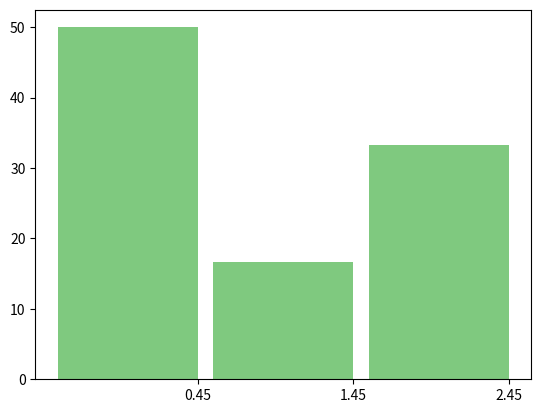

The script that saved this image: (Note: this script raises an exception after producing the figure.)
# -*- coding: utf-8 -*-
"""
Methods to create useful graphs for ploting distributions o single variables. Methods included:

 : plot_bar_chart
     Plot barplot showing the distribution of a categorical variable (for one or multiple series of data). 
 
 : plot_dataframe_profile
     Plot a grid of subplots in which each subplot shows the distribution of a variable of the data frame. For
     numerical variabels a histogram is shown. For categorical, a barplot whose bars lengths are proportional
     to the percentage of each category in the column.
"""


import pandas as pd
import matplotlib.pyplot as plt
import numpy as np
import math

from matplotlib.gridspec import GridSpec


def _is_numeric(series):
    """ Determine if the pandas.core.series.Series is numeric """
    return series.dtype == 'int' or series.dtype == 'float'
    
def _is_categorical(series):
    """ Determine if the pandas.core.series.Series is categorical """
    return str(series.dtype) == 'object' or str(series.dtype) == 'category'
    
def _get_percentage_of_categorical(series):
    """ Return a Pandas series with the percents of each category, indexed by the categries names """
    counts = series.value_counts()
    porcentagens = 100 * (counts / sum(counts))
    return porcentagens


def plot_bar_chart(data, cmap='Accent', color=None, xlabel='', ylabel='', title='', width=0.9, xticks_rotation=0, series_legends=None, ax=None):
    """
    Plot barplot showing the distribution of a categorical variable (for one or multiple series of data). 
    
    Parameters
    ----------
    
        data : list or pandas.core.series.Series
            Pandas series (with categorical data) or list of series. For multiple series, each categories are grouped together.
            
        cmap : matplotlib.colors.LinearSegmentedColormap
            Colormap to use for determing each category color. Defualt is 'Accent'.
            
        color : color to use in the graph (overrides colormap colors). Default is None, which means not to overide colormap colors.
        
        xlabel, ylabel, title : guess what...
        
        width : float
            Width of each bar. Default is 0.9
                    
        xticks_rotation : float
            Degrees to rotate x labels.            
        
        series_legends : list
            Legends to identify each series.
            
        legend : boolean
            Whether to show or not the legend box.
            
        ax : matplotlib.axes_subplots.AxesSubplot
            Axes in which to plot the graph
    
    Returns
    -------
    
        ax : matplotlib.axes_subplots.AxesSubplot
            Axes where the figure has been plotted.
    
    """

    # In the case a unique series is passed as parameters, wrap it in a list
    if not isinstance(data, list):
        data = [data]
        
    # Determine series type (pandas can represent categorical data with at least three different classes!)
    data_type = str(data[0].dtype)
  
    # If the Series is of "objects" (usually strings)
    if data_type == 'object':
        
        # Get list of different strings
        categorias = np.unique(data)
        
    # If it is a series create by pd.Series([...], dtype='category') or equivalent (e.g. pd.Series(pd.Categorical([...], [...])) )
    elif data_type == 'category':             
        
        # Get list of categories
        categorias = data[0].cat.categories # We assume here that the first series has all categories (BUG: it can be wrong!!!)
        
    else:
        raise Exception('Invalid data type %s' % data[0].dtype )
    
    # Number of different categories
    num_de_categorias = len(categorias)
    
    # Number of series
    num_de_series = len(data)
    
    # Colormap to use in the graph
    colors = plt.cm.get_cmap(cmap, num_de_series)     
    
    # Position of each category
    x_locations = np.arange(num_de_categorias) * num_de_series
    
    # Create figure
    if ax == None:
        fig, ax = plt.subplots()
    
    # Create series names, if not provided    
    if series_legends == None:    
        series_legends = ['Series %i' % i for i in range(1, num_de_series + 1)]    
    
    # For each series
    for idx, series in enumerate(data):
               
        # Compute the porcentage of each category
        porcentagens = _get_percentage_of_categorical(series)      
        porcentagens = porcentagens[categorias] # Assure that percentages will be returned in the same order as the legend
        
        # Determine color to use in this series
        new_color = color if color != None else colors(idx)      
        
        # Plot bars
        ax.bar(x_locations + idx*width, porcentagens, width, color=new_color, label=series_legends[idx])

    # Plot title and axis labels
    ax.set_ylabel(ylabel)
    ax.set_xlabel(xlabel)
    ax.set_title(title)    
            
    # If there is more than one series
    if num_de_series > 1:
        
        # Show legend
        ax.legend(loc='best')
        
        # Draw categories names
        #...        
        
    # If there is just one series
    else:
        
        # Draw categories names
        ax.set_xticks(x_locations + width/2)
        categorias = [cat.decode('utf8') for cat in categorias] # Convert categires names to utf8 (matplotlib doesn't non ascii chars)
        ax.set_xticklabels(categorias, rotation=xticks_rotation)
    
    
    # Add some small gap before the first and after the last category
    ax.set_xlim(min(x_locations) - width/9, max(x_locations) + width*num_de_series + width/9)

    # Return the axes in which the graph was plotted
    return ax

''''''''''''''''''''''''''''''''''''''''''''

def plot_dataframe_profile(data_frame, include_cols=None, exclude_cols=None, shape = None, hspace=0.4, wspace=0.2, xticks_rotation={}, colors={}, color='blue', bins=30, title=''):
    """
    Plot a grid of subplots in which each subplot shows the distribution of a variable of the data frame. For
    numerical variabels a histogram is shown. For categorical, a barplot whose bars lengths are proportional
    to the percentage of each category in the column.
    
    The subplots are drawn in the default column order in the dataframe, or in the order specified in include_cols.
    
    Parameters
    ----------
    
        data_frame : pandas.Dataframe
            The Pandas data frame whose columns will be plotted.
            
        include_cols : list
            A list with the column names that should be included in the plot. Default is None, which means all columns. If this
            parameter is used, just the columns specified are included, in the given order.
            
        remove_cols : list
            A list with the column names that should not be included in the plot. Columns listed here will be removed even if included
            inthe include_cols list.
            
        shape : tuple
            A (rows, columns) tuples indicating the shape of the grid.
            
        hspace : float
            Vertical space between subplots.
            
        wspace : float
            Horizontal space betwwn subplots.
            
        xticks_rotation : dict
            Dictionary associating column names to xtick label orientation (in degrees).

        color : str
            Default color name for all graphs.
            
        colors : dict
            Dictionary associating column names to colors (override defaults color).
            
        title : str
            General title.
            
    
    Returns
    -------
    
        gs : GridSpec
            Return the GridSpec created with the subplots.
    
    """

    # Keep just specified columns, if it is the case
    if include_cols != None:
        #data_frame = data_frame[include_cols]
        columns_kept = include_cols
    else:
        columns_kept = data_frame.columns
        
    # Remove cols specified
    if exclude_cols != None:
        columns_kept = [x for x in columns_kept if x not in exclude_cols]
            
    # Get number of columns
    num_of_columns = len(columns_kept)
    
    # Get the number of rows and cols
    if shape != None:
        rows, cols = shape  # Unpack tuple passed as parameter
    else:
        
        # Number of columns in the plot (as the square root (rounded) of the number of variables )
        cols = int(math.ceil(math.sqrt(num_of_columns)))             
        
        # Number or rows in the plot (the necessary to put all variables)
        rows = int(math.ceil(num_of_columns / float(cols)))
    
    # Create a grid with rows x cols subplots
    gs = GridSpec(rows, cols, hspace=hspace, wspace=wspace)        
    
    # For each column
    for col_idx, column_name in enumerate(columns_kept):        
        
        # Create the subplot
        ax = plt.subplot(gs[col_idx])        
        
        # Determine the rotation of xticks for this plot                
        rotation = xticks_rotation[column_name] if column_name in xticks_rotation else 0            

        # Determine the color
        new_color = colors[column_name] if column_name in colors else color
        
        # Is is categorical
        if _is_categorical(data_frame[column_name]):                      
            
            # Plot barplot
            plot_bar_chart(data_frame[column_name], ax=ax, title=column_name.decode('utf8'), xticks_rotation=rotation, color=new_color)         
        
        # If is numeric
        if _is_numeric(data_frame[column_name]):
            
            # Calculate the weiths used to transform data in percents
            weigths = (np.zeros_like(data_frame[column_name]) + 100.) / len(data_frame[column_name])
            
            # Plot histogram
            ax.hist(data_frame[column_name], weights=weigths, color=new_color, bins=bins)
            ax.set_title(column_name.decode('utf8'))
            ax.grid()
            
    # Set the general title
    plt.suptitle(title)
            
    # Return the GridSpec with subplots
    return gs

if __name__=='__main__':
    
   # Test series with categorical data
   d1 = pd.Series(pd.Categorical(['c', 'a', 'c', 'a', 'c', 'b'], ['c','b','a']))
   plot_bar_chart(d1)
   
   # Test series with string data
   d2 = pd.Series(['b', 'b', 'b', 'a', 'b', 'c'])
   plot_bar_chart(d2)
   
   # Test both series at the same time
   plot_bar_chart([d1, d2])
        